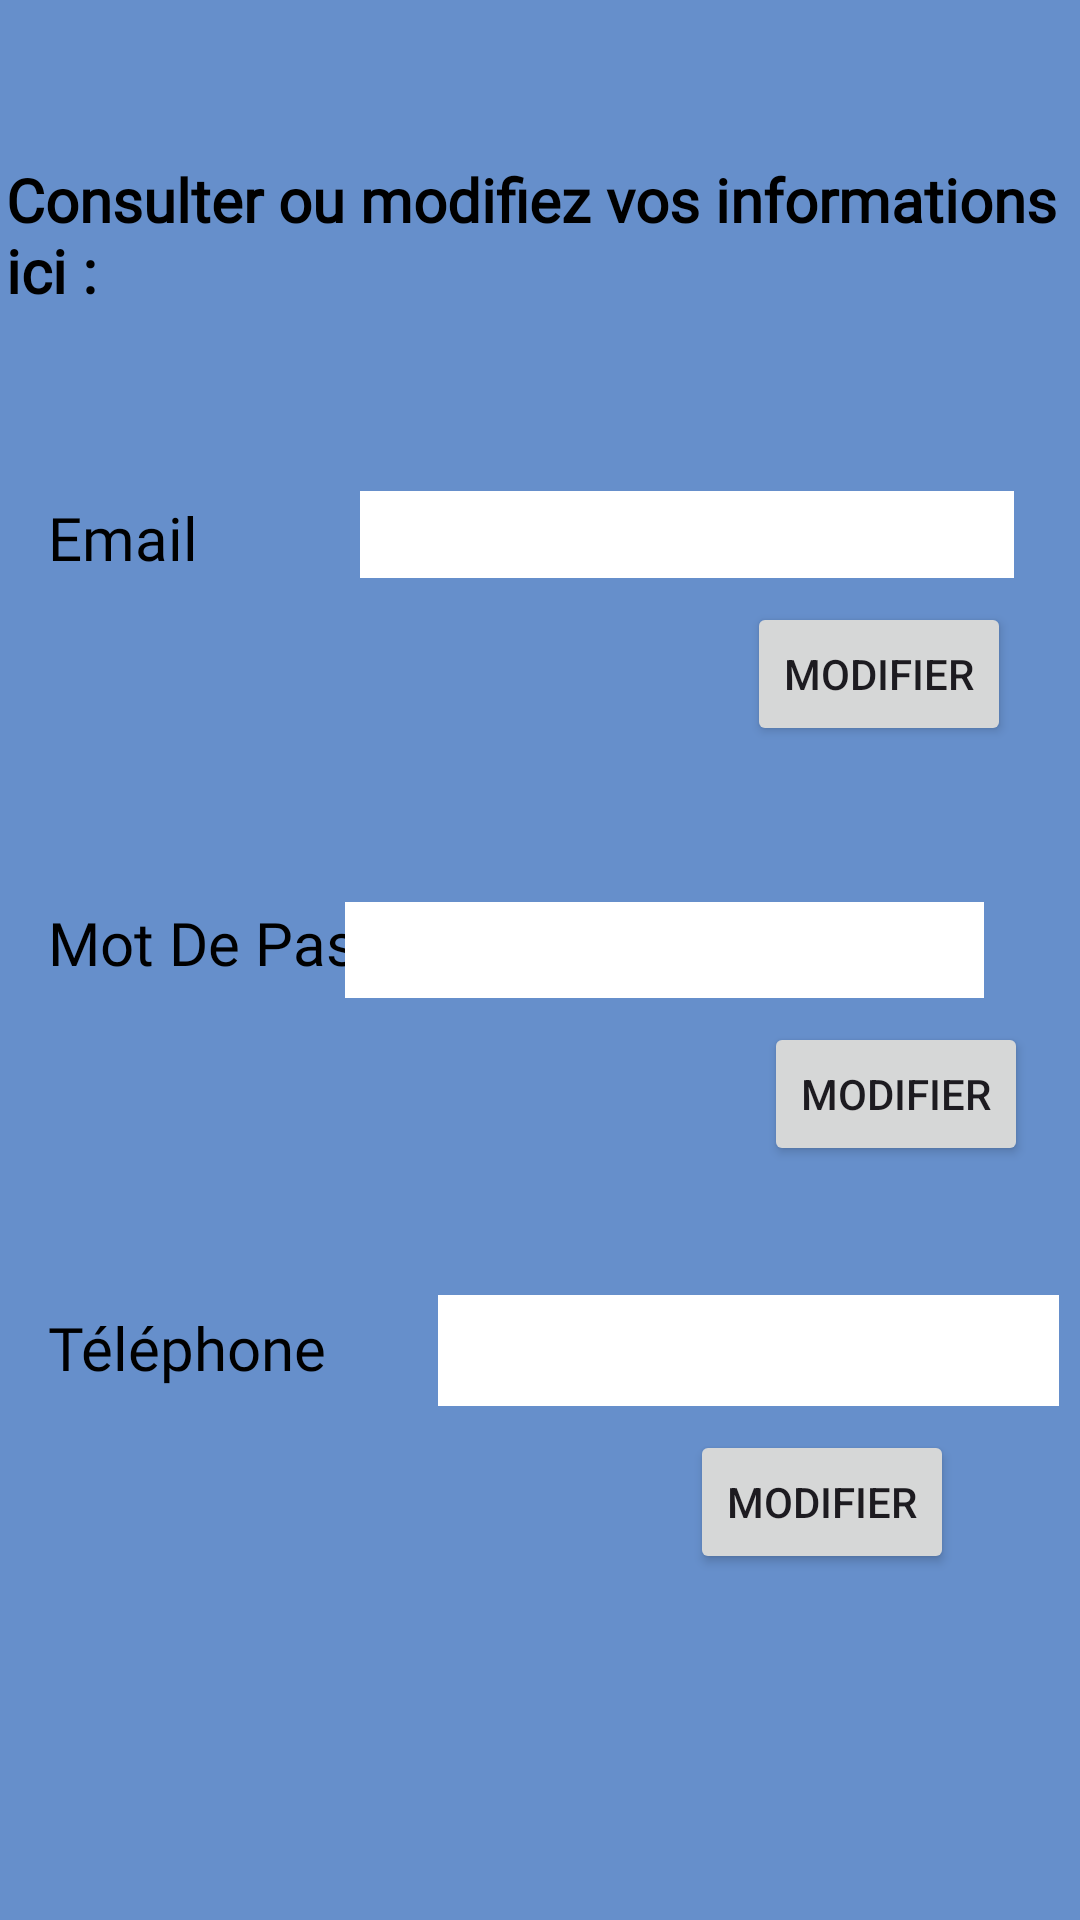

This screen was rendered from an Android layout file. Write that file and the resources it references.
<!-- AndroidManifest.xml: application theme Theme.MonApp1 -->
<!-- res/layout/activity_mes_informations.xml -->
<?xml version="1.0" encoding="utf-8"?>
<androidx.constraintlayout.widget.ConstraintLayout xmlns:android="http://schemas.android.com/apk/res/android"
    xmlns:app="http://schemas.android.com/apk/res-auto"
    xmlns:tools="http://schemas.android.com/tools"
    android:layout_width="match_parent"
    android:layout_height="match_parent"
    android:background="#668FCB"
    tools:context=".MesInformations">

    <TextView
        android:id="@+id/textView6"
        android:layout_width="wrap_content"
        android:layout_height="wrap_content"
        android:layout_marginStart="16dp"
        android:layout_marginTop="53dp"
        android:layout_marginEnd="12dp"
        android:fontFamily="@font/itim"
        android:text="Consulter ou modifiez vos informations ici : "
        android:textColor="#000000"
        android:textSize="20sp"
        android:textStyle="bold"
        app:layout_constraintEnd_toEndOf="parent"
        app:layout_constraintStart_toStartOf="parent"
        app:layout_constraintTop_toTopOf="parent" />

    <TextView
        android:id="@+id/textViewEmailInfo"
        android:layout_width="wrap_content"
        android:layout_height="wrap_content"
        android:layout_marginStart="16dp"
        android:layout_marginTop="62dp"
        android:fontFamily="@font/itim"
        android:text="Email "
        android:textColor="#000000"
        android:textSize="20sp"
        app:layout_constraintStart_toStartOf="parent"
        app:layout_constraintTop_toBottomOf="@+id/textView6" />

    <EditText
        android:id="@+id/editTextTextEmailAddressInfo"
        android:layout_width="218dp"
        android:layout_height="29dp"
        android:layout_marginStart="64dp"
        android:layout_marginTop="60dp"
        android:layout_marginEnd="37dp"
        android:background="#FFFFFF"
        android:ems="10"
        android:fontFamily="@font/itim"
        android:inputType="textEmailAddress"
        android:textColor="#000000"
        android:textSize="20sp"
        app:layout_constraintEnd_toEndOf="parent"
        app:layout_constraintStart_toEndOf="@+id/textViewEmailInfo"
        app:layout_constraintTop_toBottomOf="@+id/textView6" />

    <TextView
        android:id="@+id/textViewMdpInfo"
        android:layout_width="wrap_content"
        android:layout_height="wrap_content"
        android:layout_marginStart="16dp"
        android:layout_marginTop="108dp"
        android:fontFamily="@font/itim"
        android:text="Mot De Passe"
        android:textColor="#000000"
        android:textSize="20sp"
        app:layout_constraintStart_toStartOf="parent"
        app:layout_constraintTop_toBottomOf="@+id/textViewEmailInfo" />

    <EditText
        android:id="@+id/editTextTextPasswordInfo"
        android:layout_width="213dp"
        android:layout_height="32dp"
        android:layout_marginTop="108dp"
        android:layout_marginEnd="32dp"
        android:background="#FFFFFF"
        android:ems="10"
        android:fontFamily="@font/itim"
        android:inputType="textPassword"
        android:textColor="#000000"
        android:textSize="20sp"
        app:layout_constraintEnd_toEndOf="parent"
        app:layout_constraintTop_toBottomOf="@+id/editTextTextEmailAddressInfo" />

    <Button
        android:id="@+id/btnModifEmail"
        android:layout_width="wrap_content"
        android:layout_height="wrap_content"
        android:layout_marginStart="268dp"
        android:layout_marginTop="8dp"
        android:layout_marginEnd="42dp"
        android:layout_marginBottom="52dp"
        android:text="Modifier"
        app:layout_constraintBottom_toTopOf="@+id/editTextTextPasswordInfo"
        app:layout_constraintEnd_toEndOf="parent"
        app:layout_constraintStart_toStartOf="parent"
        app:layout_constraintTop_toBottomOf="@+id/editTextTextEmailAddressInfo" />

    <Button
        android:id="@+id/btnModifMdp"
        android:layout_width="wrap_content"
        android:layout_height="wrap_content"
        android:layout_marginStart="279dp"
        android:layout_marginTop="8dp"
        android:layout_marginEnd="42dp"
        android:text="Modifier"
        app:layout_constraintEnd_toEndOf="parent"
        app:layout_constraintStart_toStartOf="parent"
        app:layout_constraintTop_toBottomOf="@+id/editTextTextPasswordInfo" />

    <TextView
        android:id="@+id/textViewPhoneInfo"
        android:layout_width="wrap_content"
        android:layout_height="wrap_content"
        android:layout_marginStart="16dp"
        android:layout_marginTop="108dp"
        android:fontFamily="@font/itim"
        android:text="Téléphone"
        android:textColor="#000000"
        android:textSize="20sp"
        app:layout_constraintStart_toStartOf="parent"
        app:layout_constraintTop_toBottomOf="@+id/textViewMdpInfo" />

    <EditText
        android:id="@+id/editTextPhoneInfo"
        android:layout_width="207dp"
        android:layout_height="37dp"
        android:layout_marginStart="66dp"
        android:layout_marginTop="43dp"
        android:layout_marginEnd="36dp"
        android:background="#FFFFFF"
        android:ems="10"
        android:fontFamily="@font/itim"
        android:inputType="phone"
        android:textColor="#000000"
        android:textSize="20sp"
        app:layout_constraintEnd_toEndOf="parent"
        app:layout_constraintStart_toEndOf="@+id/textViewPhoneInfo"
        app:layout_constraintTop_toBottomOf="@+id/btnModifMdp" />

    <Button
        android:id="@+id/btnModifPhone"
        android:layout_width="wrap_content"
        android:layout_height="wrap_content"
        android:layout_marginTop="8dp"
        android:layout_marginEnd="42dp"
        android:text="Modifier"
        app:layout_constraintEnd_toEndOf="parent"
        app:layout_constraintTop_toBottomOf="@+id/editTextPhoneInfo" />

    <Button
        android:id="@+id/btnRetourInfo"
        android:layout_width="wrap_content"
        android:layout_height="wrap_content"
        android:layout_marginStart="148dp"
        android:layout_marginTop="132dp"
        android:layout_marginEnd="173dp"
        android:layout_marginBottom="104dp"
        android:text="Retour"
        app:layout_constraintBottom_toBottomOf="parent"
        app:layout_constraintEnd_toEndOf="parent"
        app:layout_constraintStart_toStartOf="parent"
        app:layout_constraintTop_toBottomOf="@+id/editTextPhoneInfo" />
</androidx.constraintlayout.widget.ConstraintLayout>
<!-- resources referenced by this layout -->
<resources>
  <style name="Theme.MonApp1" parent="Base.Theme.MonApp1" />
  <style name="Base.Theme.MonApp1" parent="Theme.Material3.DayNight.NoActionBar">
          
          
      </style>
</resources>
